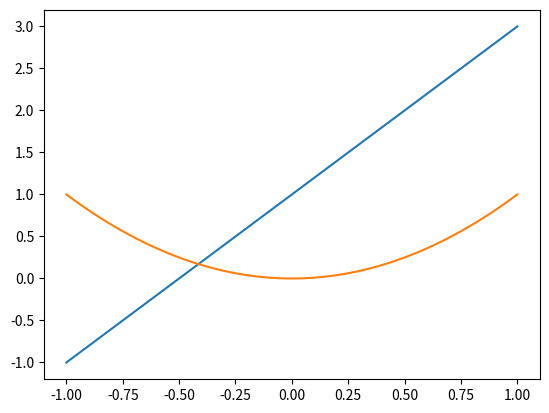

Reproduce this figure in Python.
# -*- coding: utf-8 -*-
"""
简单图形绘制

"""

import matplotlib.pyplot as plt
import numpy as np

#从-1-----1之间等间隔采66个数.也就是说所画出来的图形是66个点连接得来的
#注意：如果点数过小的话会导致画出来二次函数图像不平滑
x = np.linspace(-1, 1,66)
# 绘制y=2x+1函数的图像
y = 2 * x + 1
plt.plot(x, y)
plt.show()

# 绘制x^2函数的图像
y = x**2
plt.plot(x, y)
plt.show()
